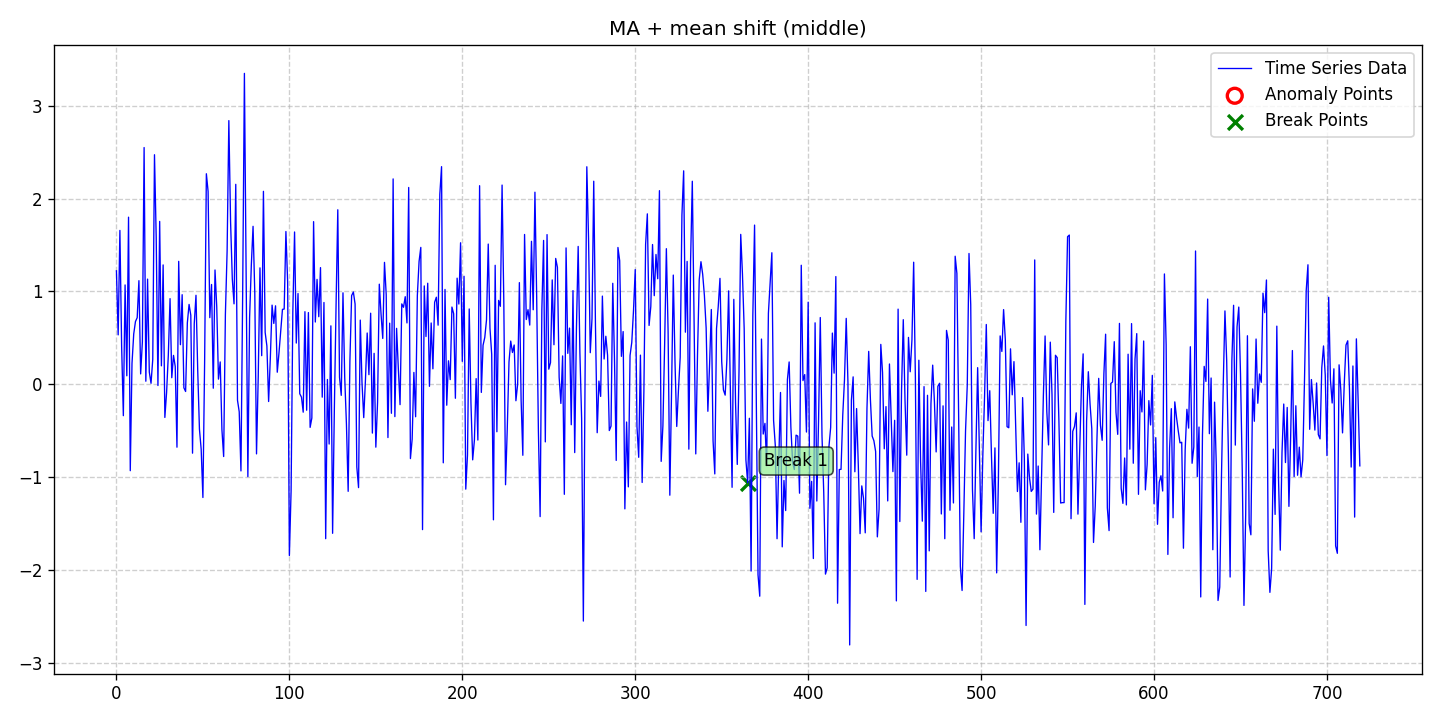

The file beside this chart, header and first rows:
date, data, stationary, det_lin_up, det_lin_down, det_quad, det_cubic, det_exp, det_damped, stoc_trend, volatility, single_seas, multiple_seas, point_anom_single, point_anom_multi, collect_anom, context_anom, mean_shift, var_shift, trend_shift, point_anom_count, point_anom_location, point_anom_point, collect_anom_count
2020-01-01, 1.223, 0, 0, 0, 0, 0, 0, 0, 0, 0, 0, 0, 0, 0, 0, 0, 1, 0, 0, 0, none, , 0
2020-01-02, 0.5329, 0, 0, 0, 0, 0, 0, 0, 0, 0, 0, 0, 0, 0, 0, 0, 1, 0, 0, 0, none, , 0
2020-01-03, 1.657, 0, 0, 0, 0, 0, 0, 0, 0, 0, 0, 0, 0, 0, 0, 0, 1, 0, 0, 0, none, , 0
2020-01-04, 0.4166, 0, 0, 0, 0, 0, 0, 0, 0, 0, 0, 0, 0, 0, 0, 0, 1, 0, 0, 0, none, , 0
2020-01-05, -0.3369, 0, 0, 0, 0, 0, 0, 0, 0, 0, 0, 0, 0, 0, 0, 0, 1, 0, 0, 0, none, , 0
2020-01-06, 1.07, 0, 0, 0, 0, 0, 0, 0, 0, 0, 0, 0, 0, 0, 0, 0, 1, 0, 0, 0, none, , 0
2020-01-07, 0.09229, 0, 0, 0, 0, 0, 0, 0, 0, 0, 0, 0, 0, 0, 0, 0, 1, 0, 0, 0, none, , 0
2020-01-08, 1.8, 0, 0, 0, 0, 0, 0, 0, 0, 0, 0, 0, 0, 0, 0, 0, 1, 0, 0, 0, none, , 0
2020-01-09, -0.9292, 0, 0, 0, 0, 0, 0, 0, 0, 0, 0, 0, 0, 0, 0, 0, 1, 0, 0, 0, none, , 0
2020-01-10, 0.2266, 0, 0, 0, 0, 0, 0, 0, 0, 0, 0, 0, 0, 0, 0, 0, 1, 0, 0, 0, none, , 0
2020-01-11, 0.5434, 0, 0, 0, 0, 0, 0, 0, 0, 0, 0, 0, 0, 0, 0, 0, 1, 0, 0, 0, none, , 0
2020-01-12, 0.6764, 0, 0, 0, 0, 0, 0, 0, 0, 0, 0, 0, 0, 0, 0, 0, 1, 0, 0, 0, none, , 0
2020-01-13, 0.7181, 0, 0, 0, 0, 0, 0, 0, 0, 0, 0, 0, 0, 0, 0, 0, 1, 0, 0, 0, none, , 0
2020-01-14, 1.116, 0, 0, 0, 0, 0, 0, 0, 0, 0, 0, 0, 0, 0, 0, 0, 1, 0, 0, 0, none, , 0
2020-01-15, 0.1127, 0, 0, 0, 0, 0, 0, 0, 0, 0, 0, 0, 0, 0, 0, 0, 1, 0, 0, 0, none, , 0
2020-01-16, 0.4581, 0, 0, 0, 0, 0, 0, 0, 0, 0, 0, 0, 0, 0, 0, 0, 1, 0, 0, 0, none, , 0
2020-01-17, 2.55, 0, 0, 0, 0, 0, 0, 0, 0, 0, 0, 0, 0, 0, 0, 0, 1, 0, 0, 0, none, , 0
2020-01-18, 0.03393, 0, 0, 0, 0, 0, 0, 0, 0, 0, 0, 0, 0, 0, 0, 0, 1, 0, 0, 0, none, , 0
2020-01-19, 1.133, 0, 0, 0, 0, 0, 0, 0, 0, 0, 0, 0, 0, 0, 0, 0, 1, 0, 0, 0, none, , 0
2020-01-20, 0.1336, 0, 0, 0, 0, 0, 0, 0, 0, 0, 0, 0, 0, 0, 0, 0, 1, 0, 0, 0, none, , 0
2020-01-21, 0.01165, 0, 0, 0, 0, 0, 0, 0, 0, 0, 0, 0, 0, 0, 0, 0, 1, 0, 0, 0, none, , 0
2020-01-22, 0.2682, 0, 0, 0, 0, 0, 0, 0, 0, 0, 0, 0, 0, 0, 0, 0, 1, 0, 0, 0, none, , 0
2020-01-23, 2.472, 0, 0, 0, 0, 0, 0, 0, 0, 0, 0, 0, 0, 0, 0, 0, 1, 0, 0, 0, none, , 0
2020-01-24, 1.581, 0, 0, 0, 0, 0, 0, 0, 0, 0, 0, 0, 0, 0, 0, 0, 1, 0, 0, 0, none, , 0
2020-01-25, -0.01216, 0, 0, 0, 0, 0, 0, 0, 0, 0, 0, 0, 0, 0, 0, 0, 1, 0, 0, 0, none, , 0
2020-01-26, 1.754, 0, 0, 0, 0, 0, 0, 0, 0, 0, 0, 0, 0, 0, 0, 0, 1, 0, 0, 0, none, , 0
2020-01-27, 0.1997, 0, 0, 0, 0, 0, 0, 0, 0, 0, 0, 0, 0, 0, 0, 0, 1, 0, 0, 0, none, , 0
2020-01-28, 1.286, 0, 0, 0, 0, 0, 0, 0, 0, 0, 0, 0, 0, 0, 0, 0, 1, 0, 0, 0, none, , 0
2020-01-29, -0.356, 0, 0, 0, 0, 0, 0, 0, 0, 0, 0, 0, 0, 0, 0, 0, 1, 0, 0, 0, none, , 0
2020-01-30, -0.08828, 0, 0, 0, 0, 0, 0, 0, 0, 0, 0, 0, 0, 0, 0, 0, 1, 0, 0, 0, none, , 0
2020-01-31, 0.3158, 0, 0, 0, 0, 0, 0, 0, 0, 0, 0, 0, 0, 0, 0, 0, 1, 0, 0, 0, none, , 0
2020-02-01, 0.9231, 0, 0, 0, 0, 0, 0, 0, 0, 0, 0, 0, 0, 0, 0, 0, 1, 0, 0, 0, none, , 0
2020-02-02, 0.0716, 0, 0, 0, 0, 0, 0, 0, 0, 0, 0, 0, 0, 0, 0, 0, 1, 0, 0, 0, none, , 0
2020-02-03, 0.3121, 0, 0, 0, 0, 0, 0, 0, 0, 0, 0, 0, 0, 0, 0, 0, 1, 0, 0, 0, none, , 0
2020-02-04, 0.1927, 0, 0, 0, 0, 0, 0, 0, 0, 0, 0, 0, 0, 0, 0, 0, 1, 0, 0, 0, none, , 0
2020-02-05, -0.6764, 0, 0, 0, 0, 0, 0, 0, 0, 0, 0, 0, 0, 0, 0, 0, 1, 0, 0, 0, none, , 0
2020-02-06, 1.325, 0, 0, 0, 0, 0, 0, 0, 0, 0, 0, 0, 0, 0, 0, 0, 1, 0, 0, 0, none, , 0
2020-02-07, 0.4273, 0, 0, 0, 0, 0, 0, 0, 0, 0, 0, 0, 0, 0, 0, 0, 1, 0, 0, 0, none, , 0
2020-02-08, 0.9656, 0, 0, 0, 0, 0, 0, 0, 0, 0, 0, 0, 0, 0, 0, 0, 1, 0, 0, 0, none, , 0
2020-02-09, -0.0369, 0, 0, 0, 0, 0, 0, 0, 0, 0, 0, 0, 0, 0, 0, 0, 1, 0, 0, 0, none, , 0
2020-02-10, -0.07642, 0, 0, 0, 0, 0, 0, 0, 0, 0, 0, 0, 0, 0, 0, 0, 1, 0, 0, 0, none, , 0
2020-02-11, 0.6623, 0, 0, 0, 0, 0, 0, 0, 0, 0, 0, 0, 0, 0, 0, 0, 1, 0, 0, 0, none, , 0
2020-02-12, 0.8609, 0, 0, 0, 0, 0, 0, 0, 0, 0, 0, 0, 0, 0, 0, 0, 1, 0, 0, 0, none, , 0
2020-02-13, 0.7444, 0, 0, 0, 0, 0, 0, 0, 0, 0, 0, 0, 0, 0, 0, 0, 1, 0, 0, 0, none, , 0
2020-02-14, -0.7407, 0, 0, 0, 0, 0, 0, 0, 0, 0, 0, 0, 0, 0, 0, 0, 1, 0, 0, 0, none, , 0
2020-02-15, 0.6539, 0, 0, 0, 0, 0, 0, 0, 0, 0, 0, 0, 0, 0, 0, 0, 1, 0, 0, 0, none, , 0
2020-02-16, 0.9591, 0, 0, 0, 0, 0, 0, 0, 0, 0, 0, 0, 0, 0, 0, 0, 1, 0, 0, 0, none, , 0
2020-02-17, 0.1519, 0, 0, 0, 0, 0, 0, 0, 0, 0, 0, 0, 0, 0, 0, 0, 1, 0, 0, 0, none, , 0
2020-02-18, -0.483, 0, 0, 0, 0, 0, 0, 0, 0, 0, 0, 0, 0, 0, 0, 0, 1, 0, 0, 0, none, , 0
2020-02-19, -0.6983, 0, 0, 0, 0, 0, 0, 0, 0, 0, 0, 0, 0, 0, 0, 0, 1, 0, 0, 0, none, , 0
2020-02-20, -1.218, 0, 0, 0, 0, 0, 0, 0, 0, 0, 0, 0, 0, 0, 0, 0, 1, 0, 0, 0, none, , 0
2020-02-21, 0.2484, 0, 0, 0, 0, 0, 0, 0, 0, 0, 0, 0, 0, 0, 0, 0, 1, 0, 0, 0, none, , 0
2020-02-22, 2.268, 0, 0, 0, 0, 0, 0, 0, 0, 0, 0, 0, 0, 0, 0, 0, 1, 0, 0, 0, none, , 0
2020-02-23, 2.078, 0, 0, 0, 0, 0, 0, 0, 0, 0, 0, 0, 0, 0, 0, 0, 1, 0, 0, 0, none, , 0
2020-02-24, 0.7184, 0, 0, 0, 0, 0, 0, 0, 0, 0, 0, 0, 0, 0, 0, 0, 1, 0, 0, 0, none, , 0
2020-02-25, 1.075, 0, 0, 0, 0, 0, 0, 0, 0, 0, 0, 0, 0, 0, 0, 0, 1, 0, 0, 0, none, , 0
2020-02-26, -0.04124, 0, 0, 0, 0, 0, 0, 0, 0, 0, 0, 0, 0, 0, 0, 0, 1, 0, 0, 0, none, , 0
2020-02-27, 1.232, 0, 0, 0, 0, 0, 0, 0, 0, 0, 0, 0, 0, 0, 0, 0, 1, 0, 0, 0, none, , 0
2020-02-28, 0.8369, 0, 0, 0, 0, 0, 0, 0, 0, 0, 0, 0, 0, 0, 0, 0, 1, 0, 0, 0, none, , 0
2020-02-29, 0.05649, 0, 0, 0, 0, 0, 0, 0, 0, 0, 0, 0, 0, 0, 0, 0, 1, 0, 0, 0, none, , 0
... 660 more rows
